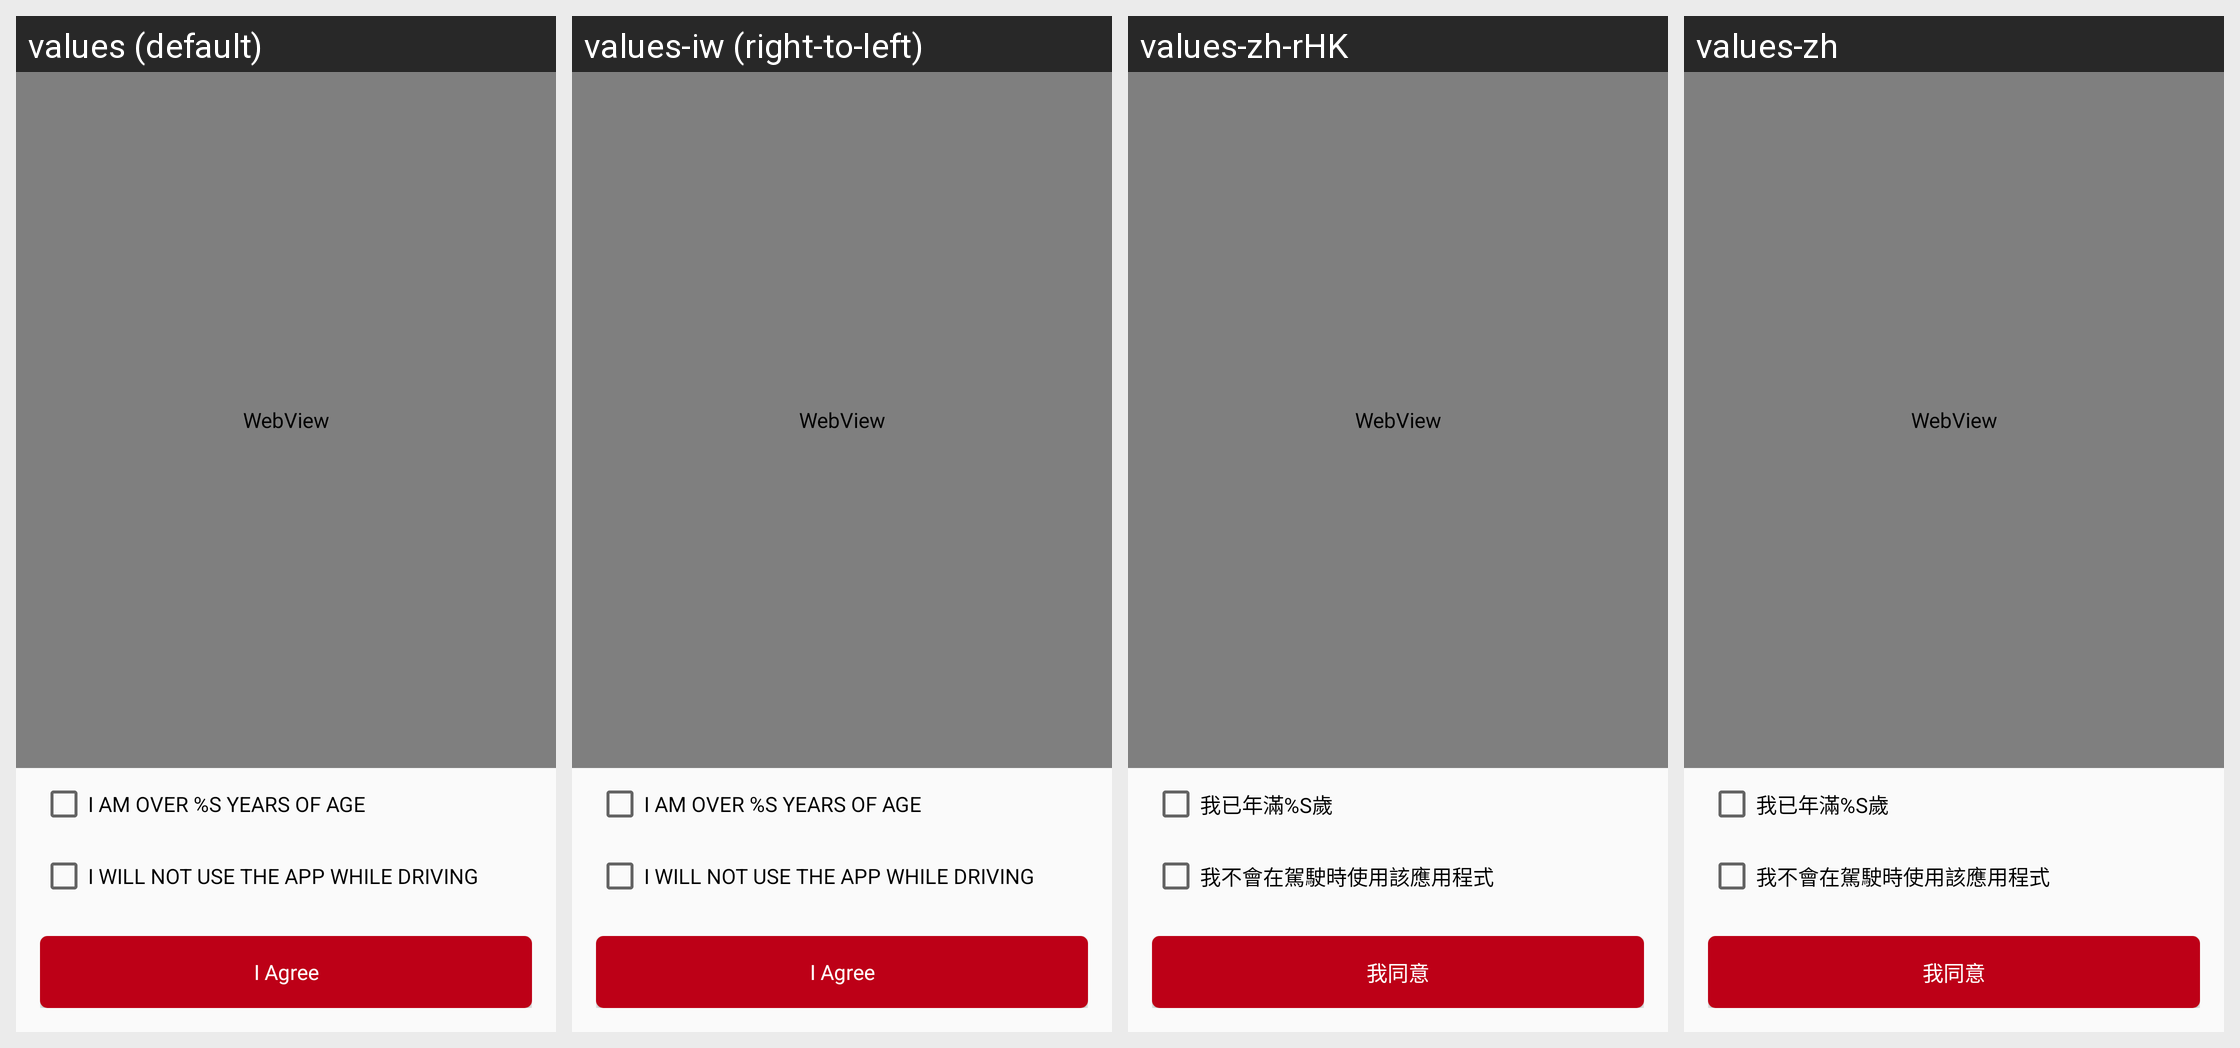

The Android screen above is rendered under several locales of the same app. Produce the string resources it draws, with the default and per-locale values.
Android screen res/layout/fragment_terms_of_service.xml rendered under 4 locales, left to right: values (default), values-iw (right-to-left), values-zh-rHK, values-zh. Device: Nexus 5 (rendered at 1080×1920; each locale shown at half size, 540×960, under a caption strip naming it); theme AppTheme.
Other locales in the repository, not shown: values-af, values-am, values-ar, values-bg, values-ca, values-cs, values-da, values-de, values-el, values-en-rGB, values-es, values-es-rUS, values-fa, values-fi, values-fr, values-fr-rCA, values-hi, values-hr, values-hu, values-in, values-it, values-ja, values-ko, values-lt, values-lv, values-nl, values-pl, values-pt-rPT, values-ro, values-ru, values-sk, values-sl, values-sr, values-sv, values-sw, values-th, values-tr, values-uk, values-vi, values-zh-rCN, values-zh-rTW, values-zu.
Strings drawn on this screen, with the default value and each locale's value (text and hints the layout hard-codes, and strings that could not be matched under every locale, appear in the picture but are not listed):

age_verification
  values: I am over %s years of age
  values-iw: I am over %s years of age  [not translated; the default value is used]
  values-zh-rHK: 我已年滿%s歲
  values-zh: 我已年滿%s歲

driving_warning
  values: I will not use the app while driving
  values-iw: I will not use the app while driving  [not translated; the default value is used]
  values-zh-rHK: 我不會在駕駛時使用該應用程式
  values-zh: 我不會在駕駛時使用該應用程式

agree
  values: I Agree
  values-iw: I Agree  [not translated; the default value is used]
  values-zh-rHK: 我同意
  values-zh: 我同意
